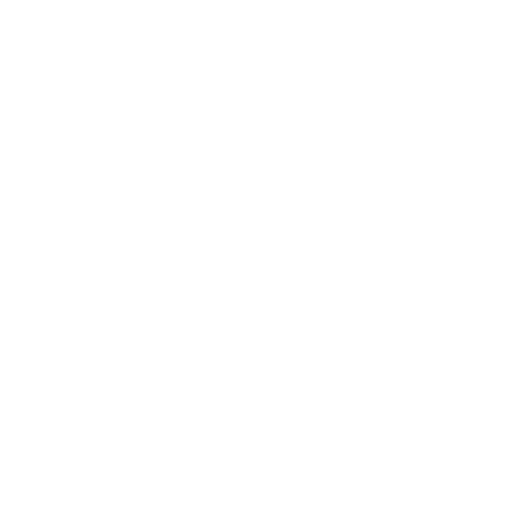
t = 0.00 s
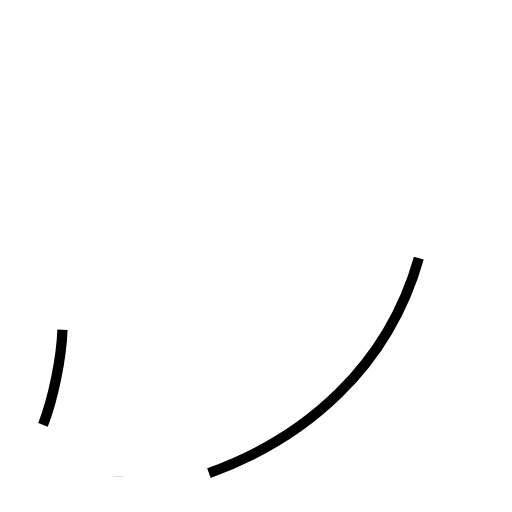
t = 1.20 s
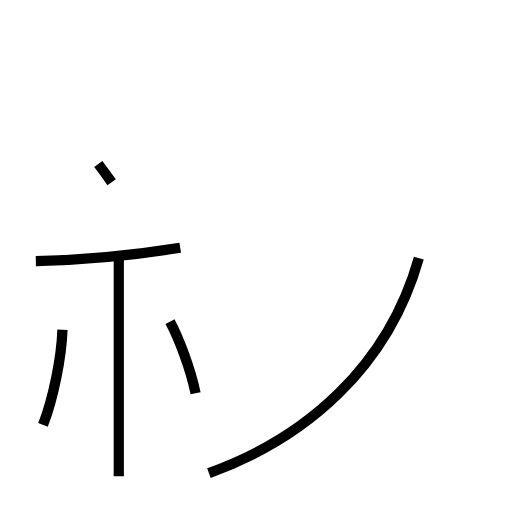
t = 2.55 s
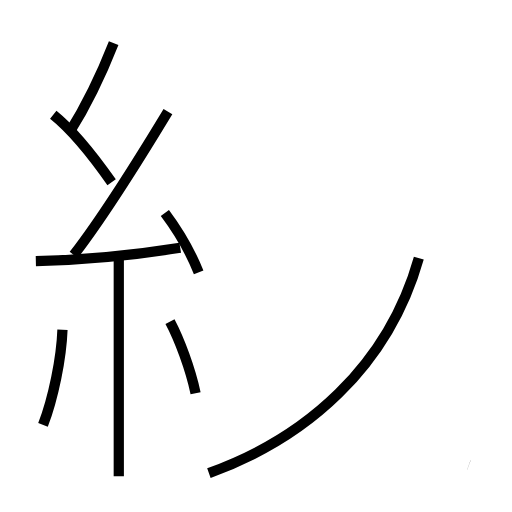
t = 3.74 s
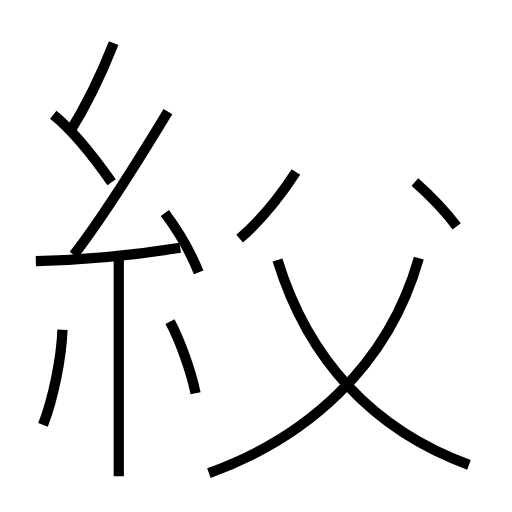
t = 5.03 s
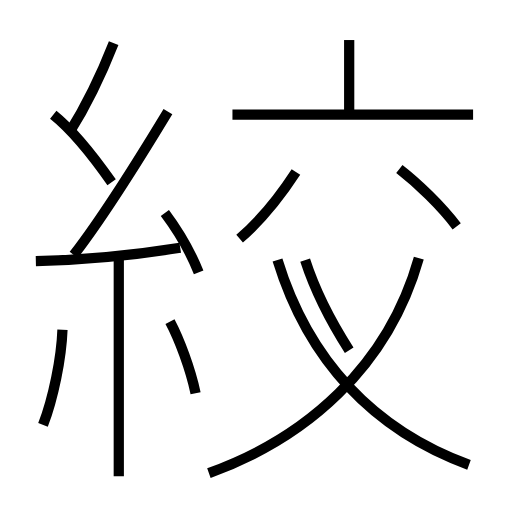
t = 6.31 s

The animated SVG that drew these frames (rendered in a browser with its animation timeline set to each time). Animation: 15 SMIL elements (animate=15); one cycle of 6.31 s.

<?xml version='1.0' encoding='utf-8'?>
<svg viewBox="0.0 -6.0 50.0 50.0" version="1.1" xmlns="http://www.w3.org/2000/svg"><rect x="-1000" y="-1000" width="2000" height="2000" stroke="white" fill="white" /><g style="fill:none;stroke:#000000;stroke-width:1"><path d="M 20.4 2.2 C 29.9 -1.2 37.9 -8.2 40.9 -18.8 " transform="translate(0.0 38.0)" stroke-dasharray="30.52488825770922" stroke-dashoffset="30.52488825770922"><animate attributeName="stroke-dashoffset" from="30.52488825770922" to="0" dur="0.9157466477312766s" begin="0s; anim_end.end" fill="freeze" id="anim0" /></path><path d="M 4.2 -2.5 C 5.2 -5.1 6.0 -9.0 6.1 -11.8 " transform="translate(0.0 38.0)" stroke-dasharray="9.527466546640927" stroke-dashoffset="9.527466546640927"><animate attributeName="stroke-dashoffset" from="9.527466546640927" to="0" dur="0.2858239963992278s" begin="anim0.end" fill="freeze" id="anim1" /></path><path d="M 11.6 2.5 L 11.6 -18.6 " transform="translate(0.0 38.0)" stroke-dasharray="21.1" stroke-dashoffset="21.1"><animate attributeName="stroke-dashoffset" from="21.1" to="0" dur="0.633s" begin="anim1.end" fill="freeze" id="anim2" /></path><path d="M 19.1 -5.6 C 18.6 -8.0 17.5 -10.9 16.6 -12.6 " transform="translate(0.0 38.0)" stroke-dasharray="7.453020574447797" stroke-dashoffset="7.453020574447797"><animate attributeName="stroke-dashoffset" from="7.453020574447797" to="0" dur="0.2235906172334339s" begin="anim2.end" fill="freeze" id="anim3" /></path><path d="M 3.5 -18.5 C 8.1 -18.6 13.2 -19.1 17.6 -19.8 " transform="translate(0.0 38.0)" stroke-dasharray="14.17002646340988" stroke-dashoffset="14.17002646340988"><animate attributeName="stroke-dashoffset" from="14.17002646340988" to="0" dur="0.4251007939022964s" begin="anim3.end" fill="freeze" id="anim4" /></path><path d="M 10.9 -26.2 C 8.8 -29.2 6.7 -31.6 5.2 -32.8 " transform="translate(0.0 38.0)" stroke-dasharray="8.744746883766611" stroke-dashoffset="8.744746883766611"><animate attributeName="stroke-dashoffset" from="8.744746883766611" to="0" dur="0.26234240651299834s" begin="anim4.end" fill="freeze" id="anim5" /></path><path d="M 19.4 -17.4 C 18.6 -19.4 17.3 -21.6 16.1 -23.2 " transform="translate(0.0 38.0)" stroke-dasharray="6.690320493948219" stroke-dashoffset="6.690320493948219"><animate attributeName="stroke-dashoffset" from="6.690320493948219" to="0" dur="0.20070961481844657s" begin="anim5.end" fill="freeze" id="anim6" /></path><path d="M 7.2 -19.1 C 10.3 -23.1 13.8 -28.8 16.4 -33.1 " transform="translate(0.0 38.0)" stroke-dasharray="16.760810449839557" stroke-dashoffset="16.760810449839557"><animate attributeName="stroke-dashoffset" from="16.760810449839557" to="0" dur="0.5028243134951866s" begin="anim6.end" fill="freeze" id="anim7" /></path><path d="M 6.8 -31.1 C 8.3 -33.5 9.8 -36.5 11.1 -39.8 " transform="translate(0.0 38.0)" stroke-dasharray="9.717704046437571" stroke-dashoffset="9.717704046437571"><animate attributeName="stroke-dashoffset" from="9.717704046437571" to="0" dur="0.29153112139312715s" begin="anim7.end" fill="freeze" id="anim8" /></path><path d="M 45.8 1.4 C 36.5 -2.0 30.1 -8.8 27.1 -18.6 " transform="translate(0.0 38.0)" stroke-dasharray="28.450910620638084" stroke-dashoffset="28.450910620638084"><animate attributeName="stroke-dashoffset" from="28.450910620638084" to="0" dur="0.8535273186191424s" begin="anim8.end" fill="freeze" id="anim9" /></path><path d="M 23.4 -20.7 C 25.4 -22.4 27.4 -24.9 28.9 -27.2 " transform="translate(0.0 38.0)" stroke-dasharray="8.541652133172468" stroke-dashoffset="8.541652133172468"><animate attributeName="stroke-dashoffset" from="8.541652133172468" to="0" dur="0.256249563995174s" begin="anim9.end" fill="freeze" id="anim10" /></path><path d="M 44.6 -21.9 C 43.1 -23.9 40.8 -26.1 39.0 -27.5 " transform="translate(0.0 38.0)" stroke-dasharray="7.939667033420749" stroke-dashoffset="7.939667033420749"><animate attributeName="stroke-dashoffset" from="7.939667033420749" to="0" dur="0.23819001100262246s" begin="anim10.end" fill="freeze" id="anim11" /></path><path d="M 46.2 -32.8 L 22.7 -32.8 " transform="translate(0.0 38.0)" stroke-dasharray="23.500000000000004" stroke-dashoffset="23.500000000000004"><animate attributeName="stroke-dashoffset" from="23.500000000000004" to="0" dur="0.7050000000000001s" begin="anim11.end" fill="freeze" id="anim12" /></path><path d="M 34.1 -9.8 C 32.5 -12.3 30.9 -15.2 29.8 -18.6 " transform="translate(0.0 38.0)" stroke-dasharray="9.822054345425544" stroke-dashoffset="9.822054345425544"><animate attributeName="stroke-dashoffset" from="9.822054345425544" to="0" dur="0.2946616303627663s" begin="anim12.end" fill="freeze" id="anim13" /></path><path d="M 34.1 -32.8 L 34.1 -40.1" transform="translate(0.0 38.0)" stroke-dasharray="7.300000000000004" stroke-dashoffset="7.300000000000004"><animate attributeName="stroke-dashoffset" from="7.300000000000004" to="0" dur="0.2190000000000001s" begin="anim13.end" fill="freeze" id="anim_end" /></path></g></svg>
